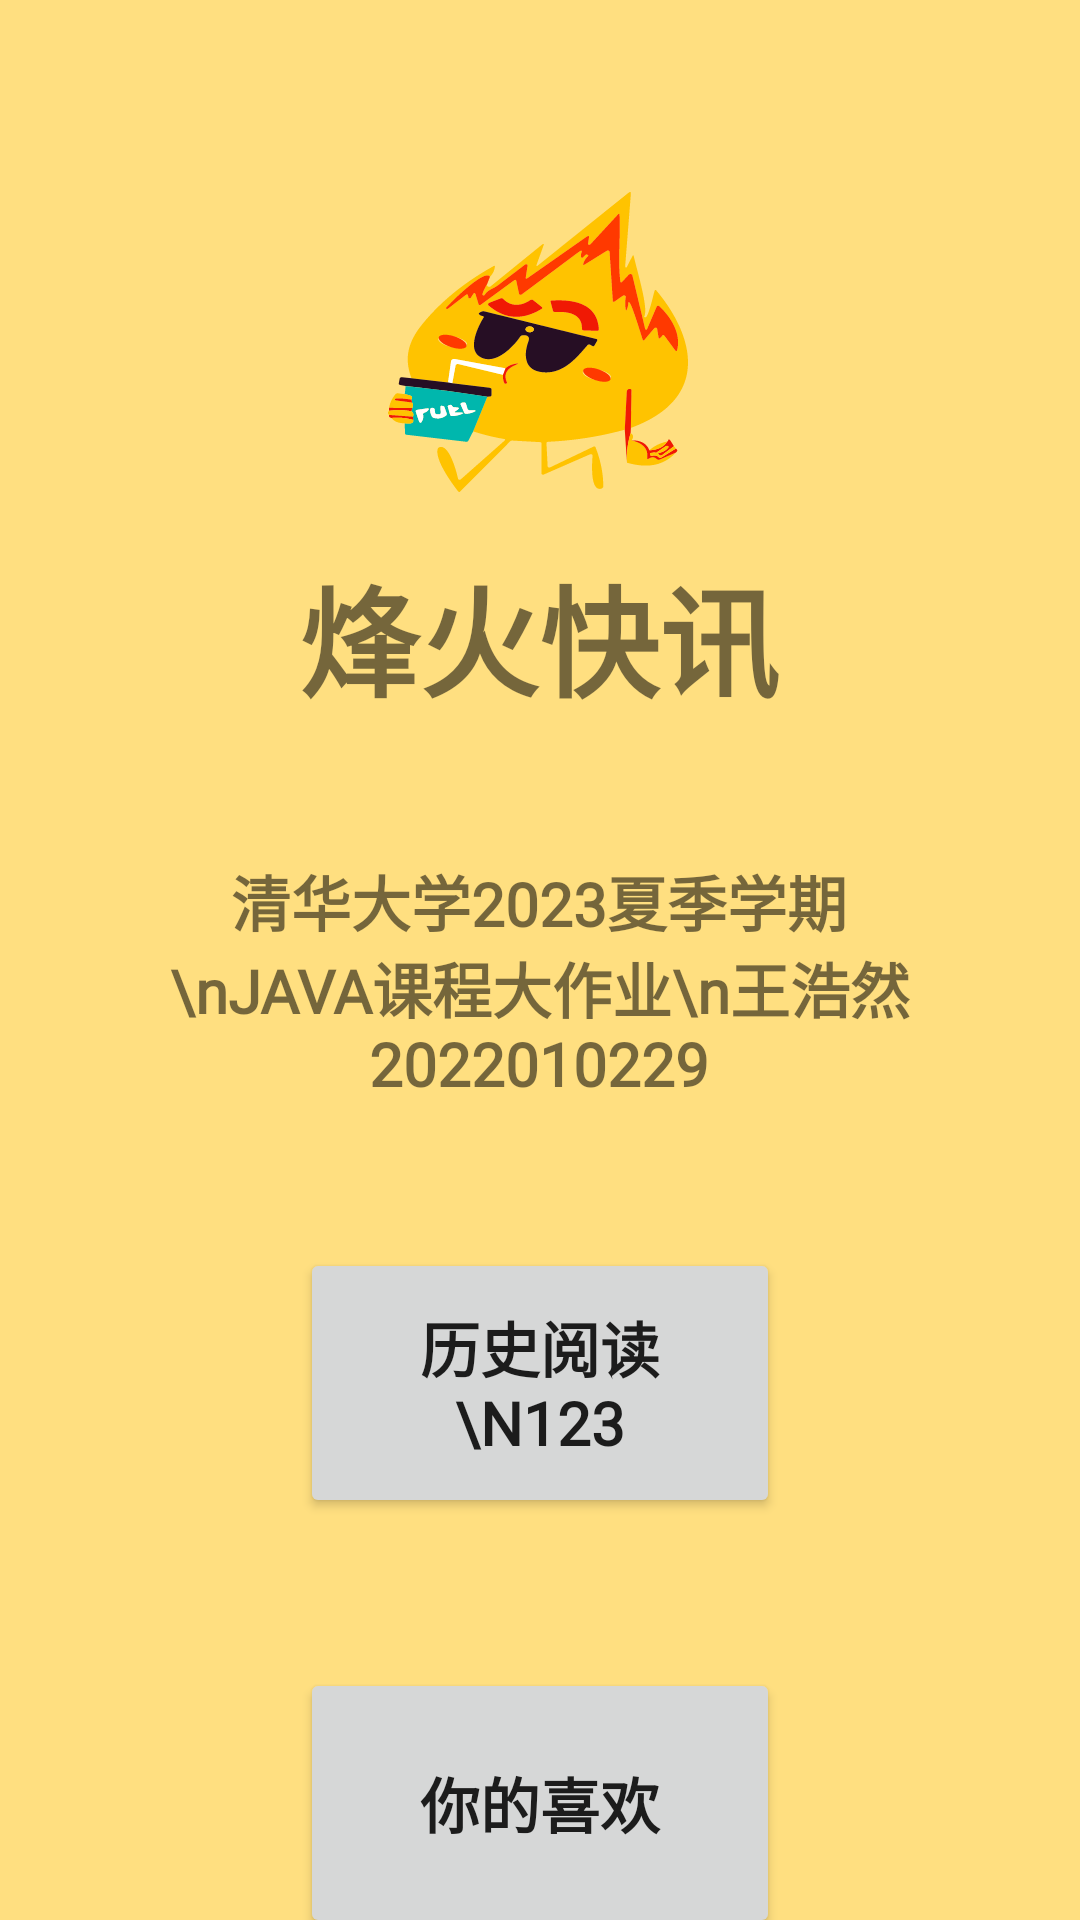

This screen was rendered from an Android layout file. Write that file and the resources it references.
<!-- AndroidManifest.xml: application theme Theme.NewsAppUbecWang -->
<!-- res/layout/fragment_userpage.xml -->
<?xml version="1.0" encoding="utf-8"?>
<androidx.constraintlayout.widget.ConstraintLayout xmlns:android="http://schemas.android.com/apk/res/android"
    xmlns:app="http://schemas.android.com/apk/res-auto"
    xmlns:tools="http://schemas.android.com/tools"
    android:layout_width="match_parent"
    android:layout_height="match_parent"
    android:background="@color/bg_color"
    tools:context=".ui.NewsListFragment">

    <ImageView
        android:id="@+id/userpageprofile"
        android:layout_width="100dp"
        android:layout_height="100dp"
        android:layout_marginTop="64dp"
        android:src="@drawable/profile_photo"
        app:layout_constraintEnd_toEndOf="parent"
        app:layout_constraintHorizontal_bias="0.498"
        app:layout_constraintStart_toStartOf="parent"
        app:layout_constraintTop_toTopOf="parent" />

    <Button
        android:id="@+id/history_button"
        android:layout_width="0dp"
        android:layout_height="90dp"
        android:layout_marginStart="100dp"
        android:layout_marginTop="416dp"
        android:layout_marginEnd="100dp"
        android:fontFamily="@font/playfair_display_sc"
        android:text="历史阅读\n123"
        android:textSize="20sp"
        android:textStyle="bold"
        app:layout_constraintEnd_toEndOf="parent"
        app:layout_constraintHorizontal_bias="0.0"
        app:layout_constraintStart_toStartOf="parent"
        app:layout_constraintTop_toTopOf="parent" />

    <Button
        android:id="@+id/favorite_button"
        android:layout_width="0dp"
        android:layout_height="90dp"
        android:layout_marginStart="100dp"
        android:layout_marginTop="50dp"
        android:layout_marginEnd="100dp"
        android:text="你的喜欢"
        android:textStyle="bold"
        android:textSize="20sp"
        app:layout_constraintEnd_toEndOf="parent"
        app:layout_constraintStart_toStartOf="parent"
        app:layout_constraintTop_toBottomOf="@+id/history_button" />

    <TextView
        android:id="@+id/textView4"
        android:layout_width="wrap_content"
        android:layout_height="wrap_content"
        android:layout_marginTop="30dp"
        android:text="@string/app_name"
        android:textSize="40sp"
        android:textStyle="bold"
        app:layout_constraintBottom_toTopOf="@+id/history_button"
        app:layout_constraintEnd_toEndOf="parent"
        app:layout_constraintHorizontal_bias="0.498"
        app:layout_constraintStart_toStartOf="parent"
        app:layout_constraintTop_toTopOf="@id/userpageprofile"
        app:layout_constraintVertical_bias="0.338" />

    <TextView
        android:id="@+id/textView5"
        android:layout_width="284dp"
        android:layout_height="103dp"
        android:fontFamily="@font/playfair_display_sc"
        android:text="清华大学2023夏季学期\nJAVA课程大作业\n王浩然 2022010229"
        android:textAllCaps="false"
        android:textAlignment="center"
        android:textSize="20sp"
        android:textStyle="bold"
        app:layout_constraintBottom_toTopOf="@+id/history_button"
        app:layout_constraintEnd_toEndOf="parent"
        app:layout_constraintHorizontal_bias="0.496"
        app:layout_constraintStart_toStartOf="parent"
        app:layout_constraintTop_toTopOf="@id/textView4"
        app:layout_constraintVertical_bias="0.789" />
</androidx.constraintlayout.widget.ConstraintLayout>
<!-- resources referenced by this layout -->
<resources>
  <color name="bg_color">#ffdf80</color>
  <!-- drawable profile_photo: vector/xml drawable (drawable, 38000 chars, omitted) -->
  <string name="app_name">烽火快讯</string>
  <style name="Theme.NewsAppUbecWang" parent="Theme.MaterialComponents.DayNight.DarkActionBar">
          
          <item name="colorPrimary">@color/purple_500</item>
          <item name="colorPrimaryVariant">@color/purple_700</item>
          <item name="colorOnPrimary">@color/white</item>
          
          <item name="colorSecondary">@color/teal_200</item>
          <item name="colorSecondaryVariant">@color/teal_700</item>
          <item name="colorOnSecondary">@color/black</item>
          
          <item name="android:statusBarColor">?attr/colorPrimaryVariant</item>
  
      </style>
  <color name="purple_500">#FF6200EE</color>
  <color name="purple_700">#FF3700B3</color>
  <color name="white">#FFFFFFFF</color>
  <color name="teal_200">#FF03DAC5</color>
  <color name="teal_700">#FF018786</color>
  <color name="black">#FF000000</color>
</resources>
